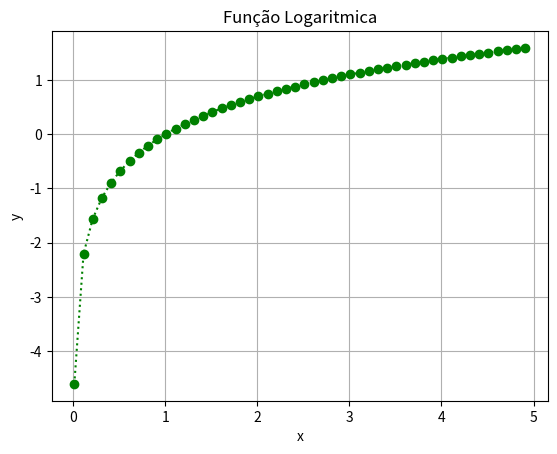

The script that saved this image:
import numpy   as   np
import matplotlib.pyplot   as   plt

x = np.arange(0.01, 5, 0.1)
f = np.log(x)
plt.plot(x, f,
         color="g",
         marker="o",
         linestyle=":")
plt.xlabel("x")
plt.ylabel("y")
plt.title("Função Logaritmica")

plt.grid()
plt.savefig("plot_funcao_logaritmica_example.png")
plt.show()
